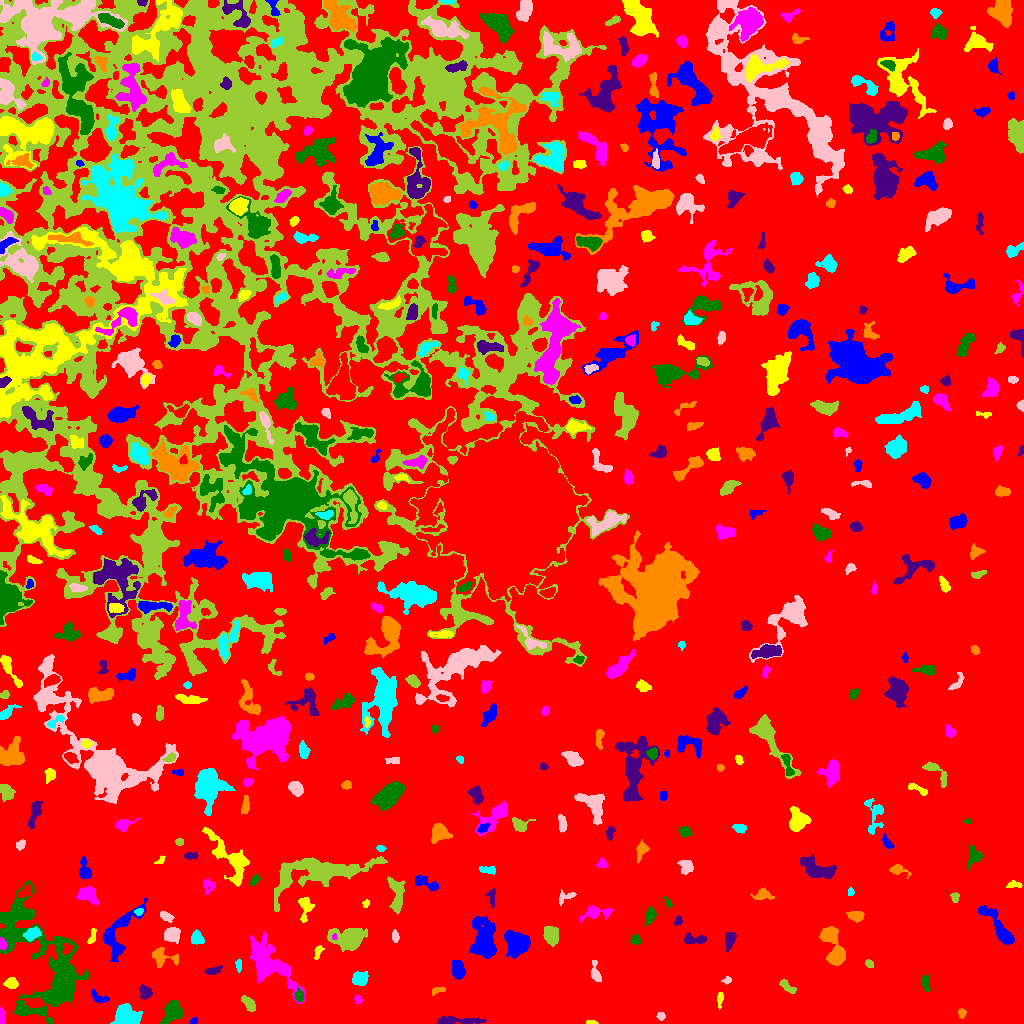

The table this chart was drawn from, first rows:
ID, X, Y, A, B, theta, total_flux, mu_max, mu_median, mu_mean, R_fwhm, R_e, R10, R90, x_start, x_end, y_start, y_end, area, greylevel
0, 538.8, 491.4, 312.9, 272, 0.7266, 4264440, 19.0, 6.0, 5.762, 183.6, 265.5, 106.5, 404.9, 0, 1023, 0, 1023, 740080, 5.762
1, 193.5, 2.227, 2.105, 1.455, 0.5752, 172.0, 6.0, 3.5, 3.44, 3.241, 2.185, 0.7979, 3.385, 189, 197, 0, 6, 50, 13.44
2, 591.5, 0.8919, 2.571, 0.8581, -0.124, 74.0, 5.0, 2.0, 1.682, 1.954, 1.784, 0.5642, 2.877, 586, 598, 0, 3, 44, 12.68
3, 1.5, 6.876, 4.239, 1.355, 1.57, 348.0, 9.0, 4.0, 4.143, 3.478, 2.821, 1.128, 4.37, 0, 5, 0, 16, 84, 15.14
4, 172.9, 12.26, 5.155, 4.024, 1.061, 1759, 13.0, 4.0, 4.941, 5.836, 5.323, 2.034, 8.867, 160, 183, 0, 23, 356, 14.94
5, 458.3, 2.791, 14.46, 1.705, -0.005861, 752.0, 6.0, 2.0, 2.602, 6.723, 5.352, 2.111, 8.253, 437, 486, 0, 7, 289, 12.6
6, 961.8, 10.22, 2.303, 1.856, -1.507, 178.0, 5.0, 2.0, 2.472, 3.141, 2.646, 0.9772, 4.107, 958, 966, 5, 15, 72, 13.47
7, 125.4, 5.676, 5.215, 4.789, 0.1346, 3987, 30.0, 6.5, 8.939, 5.441, 5.232, 2.034, 9.407, 110, 142, 0, 20, 446, 18.94
8, 660.9, 7.159, 1.925, 1.867, -0.3837, 227.0, 9.0, 3.0, 3.547, 2.459, 2.326, 0.7979, 3.827, 656, 665, 3, 11, 64, 13.55
9, 249.5, 19.56, 4.574, 2.2, -0.8525, 462.0, 7.0, 3.0, 2.852, 4.029, 3.868, 1.493, 6.155, 241, 255, 12, 28, 162, 12.85
10, 559.9, 9.013, 4.069, 2.653, -0.9392, 609.0, 7.0, 3.0, 3.421, 5.171, 4.146, 1.693, 6.482, 553, 567, 1, 19, 178, 13.42
11, 98.79, 25.76, 4.986, 2.072, -0.5817, 155.0, 4.0, 1.0, 1.165, 3.785, 3.338, 1.128, 5.293, 91, 109, 21, 34, 133, 13.17
12, 719.8, 25.17, 3.679, 1.401, 1.477, 307.0, 9.0, 3.0, 3.57, 2.985, 2.706, 0.9772, 4.442, 717, 723, 14, 31, 86, 13.57
13, 358.2, 23.69, 1.829, 1.528, -0.8914, 134.0, 6.0, 2.0, 2.161, 2.764, 2.111, 0.7979, 3.385, 354, 362, 20, 28, 62, 13.16
14, 299.2, 27.65, 3.095, 2.214, -1.369, 339.0, 6.0, 4.0, 3.291, 4.687, 3.338, 1.382, 4.983, 294, 303, 22, 36, 103, 16.29
15, 145.3, 31.47, 3.188, 2.548, -1.089, 548.0, 10.0, 3.0, 3.558, 3.949, 3.432, 1.262, 5.614, 139, 152, 24, 39, 154, 14.56
16, 438.4, 33.24, 3.921, 1.598, 0.2618, 198.0, 4.0, 2.0, 2.386, 4.478, 2.932, 1.128, 4.442, 432, 445, 28, 36, 83, 12.39
17, 359.7, 44.98, 3.851, 3.154, 0.2863, 1198, 12.0, 6.0, 5.844, 5.836, 4.514, 1.784, 6.979, 352, 368, 38, 52, 205, 14.84
18, 727.1, 43.17, 2.113, 1.706, 0.4414, 148.0, 5.0, 2.0, 2.552, 2.985, 2.394, 0.7979, 3.7, 721, 731, 39, 47, 58, 12.55
19, 786.5, 37.19, 4.838, 1.863, -0.6809, 327.0, 7.0, 2.0, 2.404, 3.192, 3.523, 1.262, 5.412, 779, 796, 30, 44, 136, 13.4
20, 201.8, 57.26, 11.24, 5.784, 0.001263, 2253, 13.0, 3.0, 3.706, 4.853, 7.159, 2.585, 11.75, 184, 228, 42, 71, 608, 13.71
21, 458.3, 53.6, 4.621, 2.732, -1.412, 791.0, 8.0, 3.0, 3.516, 5.971, 4.549, 1.784, 6.979, 452, 465, 44, 63, 225, 14.52
22, 11.35, 40.58, 2.58, 2.415, -0.01781, 339.0, 6.0, 2.0, 2.511, 4.583, 3.241, 1.262, 4.918, 3, 18, 35, 46, 135, 15.51
23, 269.2, 59.57, 16.47, 7.41, -0.8316, 3919, 8.0, 3.0, 3.358, 12.74, 10.88, 4.37, 16.84, 250, 305, 20, 92, 1167, 13.36
24, 925.4, 40.93, 3.92, 1.794, -1.424, 456.0, 8.0, 3.0, 3.707, 4.406, 3.241, 1.262, 5.202, 921, 930, 32, 48, 123, 13.71
25, 213.4, 53.07, 4.449, 1.745, 0.2637, 255.0, 4.0, 2.0, 2.161, 5.202, 3.523, 1.382, 5.352, 204, 222, 49, 58, 118, 17.16
26, 164, 66.31, 8.455, 4.203, -0.2347, 499.0, 6.0, 2.0, 1.876, 4.918, 4.583, 1.693, 7.632, 152, 178, 56, 76, 266, 13.88
27, 238.7, 57.55, 3.026, 1.232, 1.549, 126.0, 5.0, 2.0, 1.75, 2.394, 2.394, 0.7979, 3.909, 235, 241, 51, 64, 72, 12.75
28, 595.1, 50, 5.162, 2.186, -1.375, 525.0, 9.0, 3.0, 3.454, 3.742, 3.523, 1.382, 5.971, 591, 601, 42, 63, 152, 13.45
29, 869.2, 59.76, 2.227, 1.756, -0.8443, 206.0, 6.0, 3.0, 3.169, 3.613, 2.523, 0.9772, 3.868, 865, 873, 56, 64, 65, 13.17
30, 66.92, 74.7, 2.558, 1.944, 0.9654, 189.0, 5.0, 2.0, 1.969, 3.385, 2.764, 0.9772, 4.37, 62, 72, 68, 81, 96, 19.97
31, 517.5, 80.16, 5.678, 5.261, -0.5594, 3537, 16.0, 5.0, 6.636, 8.137, 6.555, 2.706, 10.6, 504, 530, 65, 93, 533, 16.64
32, 317.9, 71.67, 3.776, 1.688, 1.255, 275.0, 6.0, 3.0, 2.989, 4.184, 3.038, 1.262, 4.754, 314, 324, 64, 78, 92, 12.99
33, 2.243, 79.32, 2.577, 1.666, -1.285, 185.0, 6.0, 2.0, 2.312, 3.241, 2.523, 0.9772, 4.029, 0, 7, 74, 86, 80, 19.31
34, 44.89, 60.53, 35.74, 16.71, -1.09, 18460, 19.0, 5.0, 5.366, 10.7, 17.6, 6.129, 28.9, 0, 89, 0, 143, 3440, 14.37
35, 729.6, 83.9, 4.026, 2.42, 1.346, 710.0, 10.0, 4.0, 4.226, 4.652, 3.785, 1.493, 6.05, 725, 736, 70, 91, 168, 14.23
36, 836.2, 68.3, 6.303, 4.285, -1.386, 2185, 17.0, 5.0, 6.036, 5.997, 5.232, 2.034, 8.463, 819, 845, 58, 97, 362, 16.04
37, 31.84, 89.44, 3.607, 2.549, 0.6565, 652.0, 10.0, 3.0, 3.663, 4.652, 3.742, 1.382, 5.997, 23, 41, 82, 97, 178, 17.66
38, 172.2, 89.25, 3.666, 3.295, -0.0847, 2146, 21.0, 9.0, 9.71, 5.382, 4.406, 1.784, 6.956, 164, 180, 80, 96, 221, 19.71
39, 551.6, 87.71, 4.451, 3.496, -1.38, 1982, 15.0, 8.0, 7.653, 6.482, 5.078, 2.034, 7.756, 543, 558, 77, 97, 259, 16.65
40, 907.2, 86.06, 3.56, 3.313, -0.6667, 1745, 17.0, 8.0, 8.005, 5.499, 4.406, 1.784, 6.933, 900, 916, 79, 94, 218, 18
41, 999.2, 94.97, 13.35, 3.059, -0.9177, 2608, 15.0, 5.0, 5.456, 6.408, 6.58, 2.523, 10.73, 978, 1014, 79, 118, 478, 14.46
42, 92.24, 86.94, 4.368, 1.682, 1.322, 255.0, 4.0, 3.0, 2.684, 5.232, 3.432, 1.382, 4.951, 87, 96, 80, 95, 95, 13.68
43, 334.3, 86.51, 1.474, 0.9858, -1.5, 73.0, 6.0, 2.0, 2.281, 2.111, 1.493, 0.5642, 2.394, 332, 337, 84, 90, 32, 22.28
44, 635.5, 83.76, 2.43, 2.274, -1.296, 379.0, 8.0, 4.0, 4.075, 4.146, 3.09, 1.128, 4.687, 630, 640, 79, 89, 93, 14.08
45, 693.7, 84.11, 6.405, 2.353, -0.02735, 701.0, 10.0, 3.0, 3.852, 4.478, 4.029, 1.493, 6.433, 684, 706, 80, 91, 182, 13.85
46, 829.2, 88.73, 3.726, 3.29, 0.05679, 986.0, 10.0, 5.0, 5.005, 6.103, 4.549, 1.784, 6.864, 821, 836, 81, 96, 197, 17.01
47, 196.8, 85.25, 3.289, 2.867, -1.129, 910.0, 11.0, 6.0, 5.909, 5.171, 3.949, 1.596, 6.024, 191, 204, 79, 94, 154, 16.91
48, 395.1, 87.23, 2.834, 1.516, -1.38, 277.0, 8.0, 3.0, 3.378, 3.478, 2.646, 0.9772, 4.107, 392, 399, 81, 94, 82, 14.38
49, 348.7, 85.44, 9.122, 5.499, 0.05571, 4480, 17.0, 7.0, 7.022, 7.959, 8.038, 2.985, 12.35, 327, 367, 72, 95, 638, 16.02
50, 761.6, 93.53, 6.539, 1.956, -1.281, 420.0, 5.0, 3.0, 2.642, 5.262, 3.989, 1.596, 6.077, 752, 766, 81, 105, 159, 12.64
51, 484.7, 82.85, 9.106, 5.302, -1.507, 7052, 27.0, 7.0, 8.695, 7.442, 7.858, 2.985, 13.3, 469, 496, 65, 107, 811, 17.7
52, 304.6, 115.2, 7.219, 3.097, 1.538, 421.0, 5.0, 2.0, 1.905, 4.029, 4.687, 1.693, 7.247, 298, 314, 101, 126, 221, 13.9
53, 593.8, 110.7, 7.856, 3.023, 0.1853, 780.0, 9.0, 2.0, 2.989, 4.184, 4.478, 1.693, 7.632, 579, 613, 101, 118, 261, 12.99
54, 649.8, 107.8, 3.932, 2.122, 1.3, 557.0, 9.0, 3.0, 3.641, 3.949, 3.568, 1.382, 5.89, 645, 657, 98, 117, 153, 13.64
55, 677.8, 102.6, 2.213, 1.6, 1.054, 115.0, 4.0, 1.5, 1.554, 3.432, 2.394, 0.9772, 3.742, 673, 682, 98, 108, 74, 12.55
56, 855.4, 107.6, 3.958, 2.288, -0.1053, 824.0, 10.0, 6.0, 5.282, 5.499, 3.868, 1.596, 5.836, 846, 864, 101, 112, 156, 15.28
57, 138.9, 111.8, 2.077, 1.502, 0.334, 105.0, 4.0, 2.0, 1.75, 3.29, 2.257, 0.7979, 3.478, 134, 143, 108, 115, 60, 15.75
58, 165.9, 107, 3.092, 1.87, -0.5212, 283.0, 6.0, 2.0, 2.504, 4.146, 3.038, 1.128, 4.754, 160, 174, 101, 112, 113, 13.5
59, 397.1, 126.2, 9.131, 2.983, -1.517, 1499, 13.0, 3.0, 4.051, 4.82, 5.232, 1.954, 9.045, 387, 405, 109, 147, 370, 14.05
... 459 more rows
